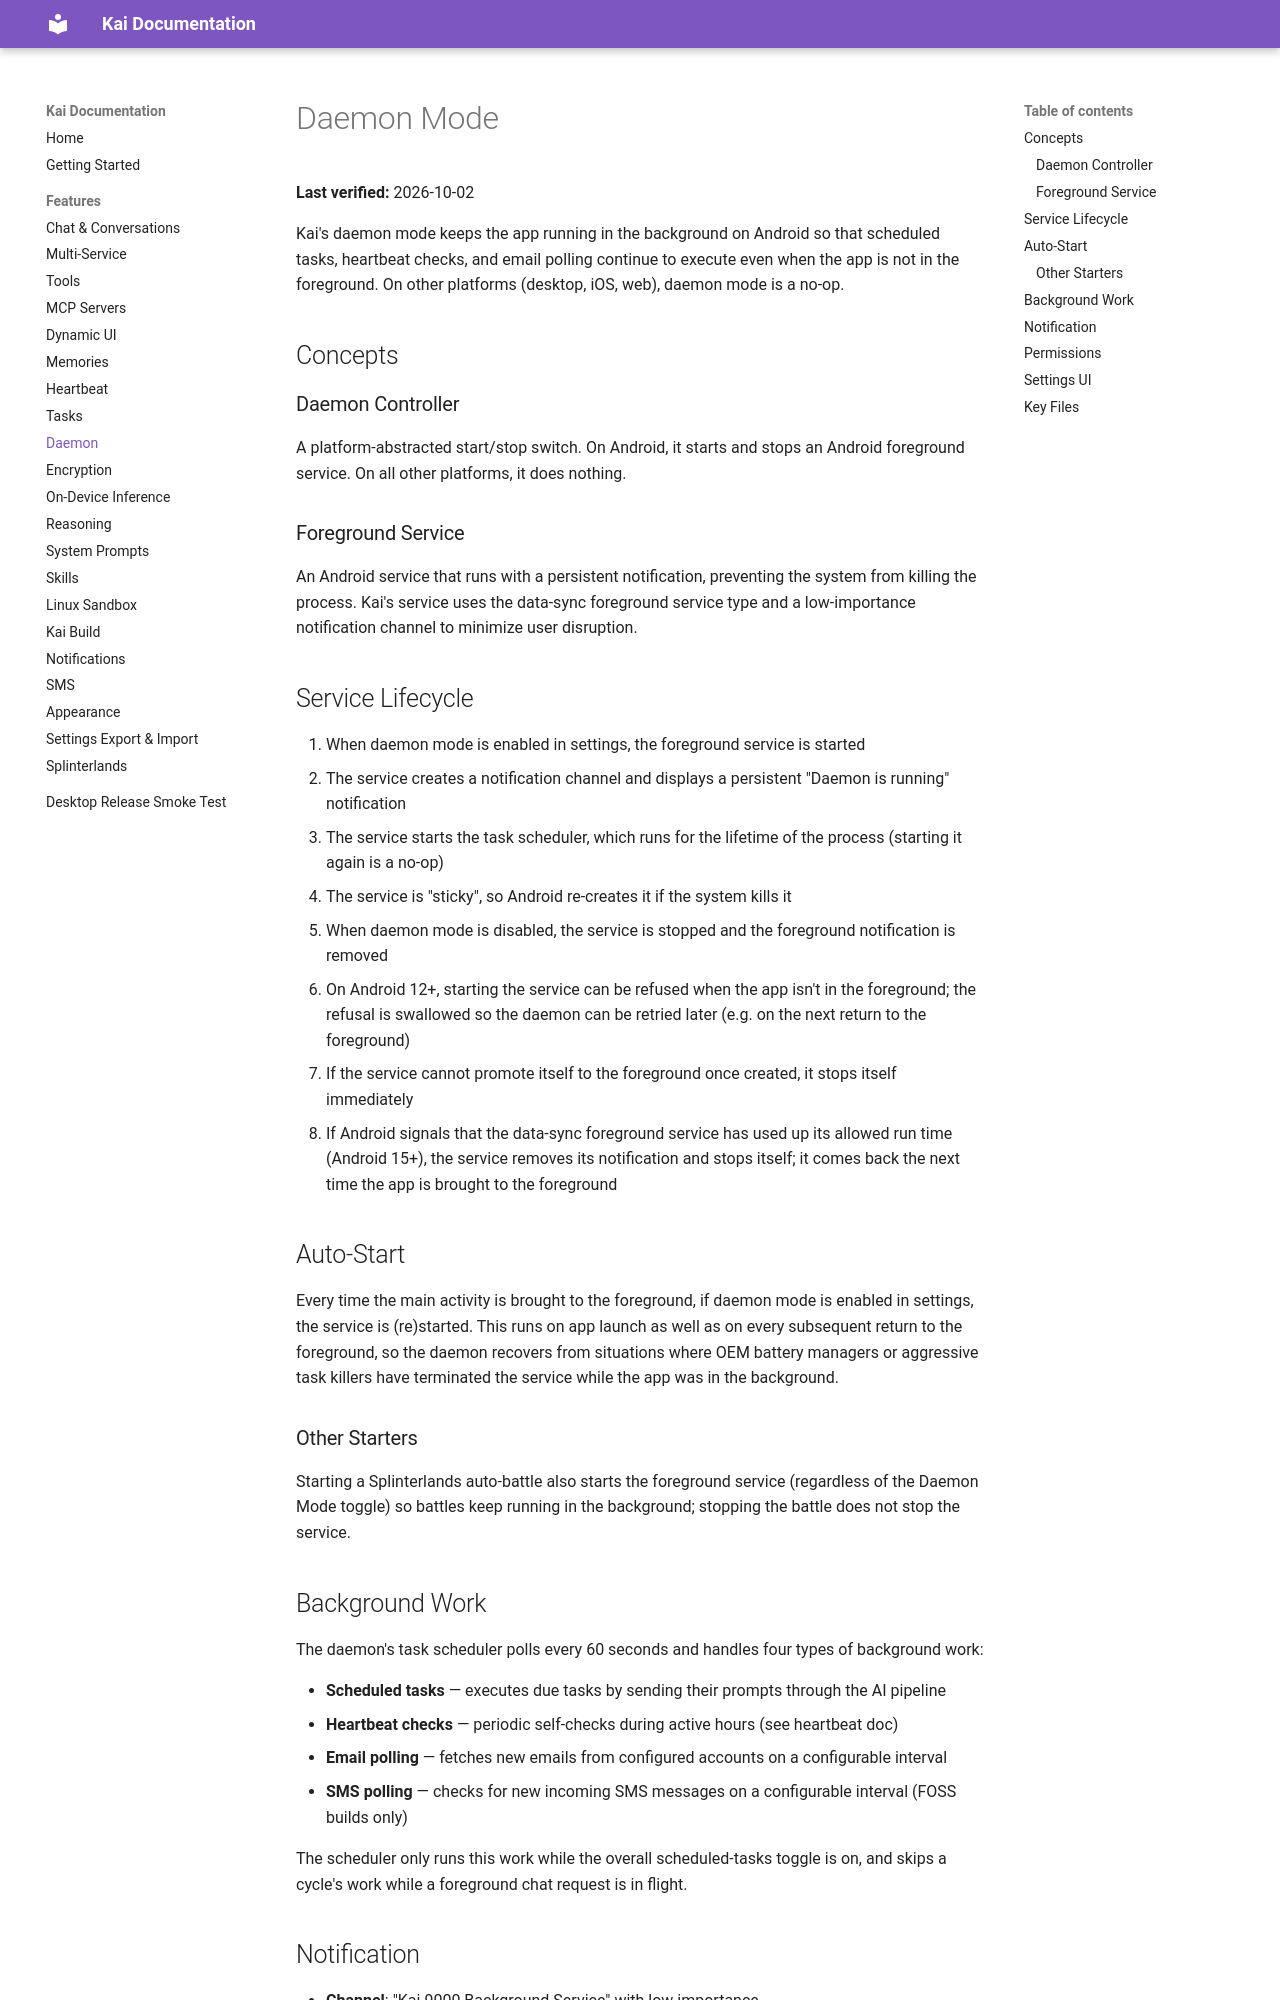

repository: tailscale1313-design/kai-lite · page: docs/features/daemon/index.html · generator: mkdocs

# Daemon Mode

**Last verified:** 2026-10-02

Kai's daemon mode keeps the app running in the background on Android so that scheduled tasks, heartbeat checks, and email polling continue to execute even when the app is not in the foreground. On other platforms (desktop, iOS, web), daemon mode is a no-op.

## Concepts

### Daemon Controller

A platform-abstracted start/stop switch. On Android, it starts and stops an Android foreground service. On all other platforms, it does nothing.

### Foreground Service

An Android service that runs with a persistent notification, preventing the system from killing the process. Kai's service uses the data-sync foreground service type and a low-importance notification channel to minimize user disruption.

## Service Lifecycle

1. When daemon mode is enabled in settings, the foreground service is started
2. The service creates a notification channel and displays a persistent "Daemon is running" notification
3. The service starts the task scheduler, which runs for the lifetime of the process (starting it again is a no-op)
4. The service is "sticky", so Android re-creates it if the system kills it
5. When daemon mode is disabled, the service is stopped and the foreground notification is removed
6. On Android 12+, starting the service can be refused when the app isn't in the foreground; the refusal is swallowed so the daemon can be retried later (e.g. on the next return to the foreground)
7. If the service cannot promote itself to the foreground once created, it stops itself immediately
8. If Android signals that the data-sync foreground service has used up its allowed run time (Android 15+), the service removes its notification and stops itself; it comes back the next time the app is brought to the foreground

## Auto-Start

Every time the main activity is brought to the foreground, if daemon mode is enabled in settings, the service is (re)started. This runs on app launch as well as on every subsequent return to the foreground, so the daemon recovers from situations where OEM battery managers or aggressive task killers have terminated the service while the app was in the background.

### Other Starters

Starting a Splinterlands auto-battle also starts the foreground service (regardless of the Daemon Mode toggle) so battles keep running in the background; stopping the battle does not stop the service.

## Background Work

The daemon's task scheduler polls every 60 seconds and handles four types of background work:

- **Scheduled tasks** — executes due tasks by sending their prompts through the AI pipeline
- **Heartbeat checks** — periodic self-checks during active hours (see heartbeat doc)
- **Email polling** — fetches new emails from configured accounts on a configurable interval
- **SMS polling** — checks for new incoming SMS messages on a configurable interval (FOSS builds only)

The scheduler only runs this work while the overall scheduled-tasks toggle is on, and skips a cycle's work while a foreground chat request is in flight.
